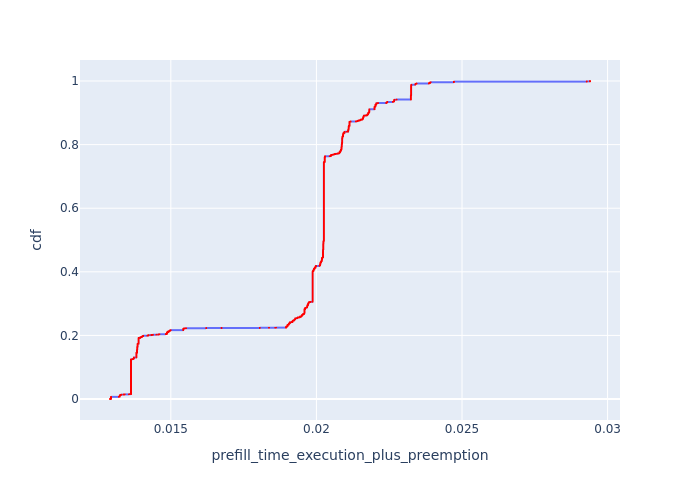

Values plotted in this chart, from the file beside it:
, Request Id, prefill_time_execution_plus_preemption, cdf
0, 0, 0.01291, 8.570449091532397e-05
1, 1, 0.01291, 0.0001714
1810, 2, 0.01291, 0.0002571
6768, 6994, 0.01295, 0.0003428
6777, 7001, 0.01295, 0.0004285
6813, 7034, 0.01295, 0.0005142
6820, 7041, 0.01295, 0.0005999
6854, 7074, 0.01295, 0.0006856
6861, 7081, 0.01295, 0.0007713
7002, 7234, 0.01295, 0.000857
7014, 7114, 0.01295, 0.0009427
7017, 7121, 0.01295, 0.001028
7121, 7281, 0.01295, 0.001114
7189, 7201, 0.01295, 0.0012
7530, 7754, 0.01295, 0.001286
7572, 7801, 0.01295, 0.001371
7614, 7841, 0.01295, 0.001457
7660, 7881, 0.01295, 0.001543
7711, 7674, 0.01295, 0.001628
7735, 7954, 0.01295, 0.001714
7807, 8041, 0.01295, 0.0018
7869, 7681, 0.01295, 0.001885
7935, 8154, 0.01295, 0.001971
7939, 8161, 0.01295, 0.002057
7969, 8194, 0.01295, 0.002143
8007, 7794, 0.01295, 0.002228
8025, 8241, 0.01295, 0.002314
8037, 7874, 0.01295, 0.0024
8136, 7994, 0.01295, 0.002485
8222, 8114, 0.01295, 0.002571
8224, 8441, 0.01295, 0.002657
8225, 8281, 0.01295, 0.002743
8245, 8314, 0.01295, 0.002828
8269, 8394, 0.01295, 0.002914
8321, 8474, 0.01295, 0.003
8325, 8481, 0.01295, 0.003085
8345, 8361, 0.01295, 0.003171
8675, 8841, 0.01295, 0.003257
8869, 8994, 0.01295, 0.003342
8916, 9074, 0.01295, 0.003428
8966, 9121, 0.01295, 0.003514
8971, 8834, 0.01295, 0.0036
9039, 9281, 0.01295, 0.003685
9074, 9314, 0.01295, 0.003771
9163, 9401, 0.01295, 0.003857
9192, 9434, 0.01295, 0.003942
9200, 9441, 0.01295, 0.004028
9356, 9514, 0.01295, 0.004114
9479, 9721, 0.01295, 0.0042
9596, 9841, 0.01295, 0.004285
9635, 9881, 0.01295, 0.004371
9743, 9921, 0.01295, 0.004457
9747, 9761, 0.01295, 0.004542
10176, 10441, 0.01295, 0.004628
10213, 10481, 0.01295, 0.004714
10413, 10721, 0.01295, 0.004799
10430, 10554, 0.01295, 0.004885
10443, 10754, 0.01295, 0.004971
10452, 10761, 0.01295, 0.005057
10487, 10801, 0.01295, 0.005142
... 11,608 more rows
